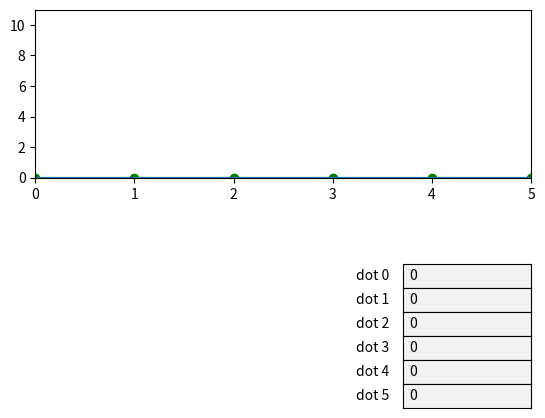

Reproduce this figure in Python.
import numpy as np
import matplotlib.pyplot as plt
import scipy.interpolate as si
from matplotlib.widgets import TextBox

N = 6

points = [[0, x] for x in range(N)]
points = np.array(points)
x = points[:, 0]
t = points[:, 1]
axcolor = 'white'

def interpol():
    global x
    global t
    ipl_t = np.linspace(min(t), max(t), 100)
    x_tup = si.splrep(t, x, k=4)
    x_list = list(x_tup)
    xl = x.tolist()
    x_list[1] = xl + [0.0, 0.0, 0.0, 0.0]
    x_i = si.splev(ipl_t, x_list)
    return [ipl_t, x_i]

def update0(input):
    global x
    global cords
    amp = float(input)
    x[0] = amp
    cords = interpol()
    l.set_ydata(cords[1])
    a.set_ydata(x)

def update1(input):
    global x
    global cords
    amp = float(input)
    x[1] = amp
    cords = interpol()
    l.set_ydata(cords[1])
    a.set_ydata(x)

def update2(input):
    global x
    global cords
    amp = float(input)
    x[2] = amp
    cords = interpol()
    l.set_ydata(cords[1])
    a.set_ydata(x)

def update3(input):
    global x
    global cords
    amp = float(input)
    x[3] = amp
    cords = interpol()
    l.set_ydata(cords[1])
    a.set_ydata(x)

def update4(input):
    global x
    global cords
    amp = float(input)
    x[4] = amp
    cords = interpol()
    l.set_ydata(cords[1])
    a.set_ydata(x)

def update5(input):
    global x
    global cords
    amp = float(input)
    x[5] = amp
    cords = interpol()
    l.set_ydata(cords[1])
    a.set_ydata(x)

updates = [update0, update1, update2, update3, update4, update5]

fig = plt.figure()
ax = fig.add_subplot(211)
a, = plt.plot(t, x, '-og')
cords = interpol()
l, = plt.plot(cords[0], cords[1])
plt.xlim([min(t), max(t)])
plt.ylim([0, 11])
plt.gcf().canvas.manager.set_window_title("© Попов Матвей М8О-308Б-20")

axes = [None for _ in range(N)]
rect = [0.7, 0.05 * N, 0.2, 0.05]

for i in range(len(axes)):
    axes[i] = plt.axes(rect, facecolor=axcolor)
    rect[1] -= 0.05

fields = [None for _ in range(N)]

for i in range(len(fields)):
    fields[i] = TextBox(axes[i], 'dot ' + str(i) + '    ', '0')
    fields[i].on_submit(updates[i])

plt.show()
